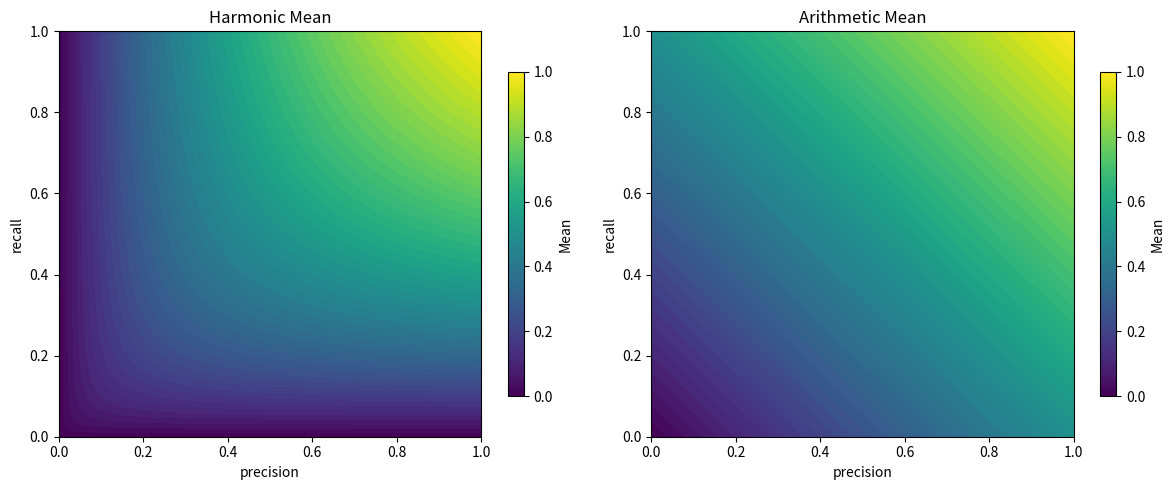

Here is the Python script that generated this plot: (Note: this script raises an exception after producing the figure.)
# -*- coding: utf-8 -*-

import matplotlib.pyplot as plt
import numpy as np

precision = np.linspace(0, 1, 100)
recall = np.linspace(0, 1, 100)
A, B = np.meshgrid(precision, recall)

harmonic_mean = np.divide(2 * A * B, A + B, out=np.zeros_like(A), where=A + B != 0)
arithmetic_mean = (A + B) / 2

fig, ax = plt.subplots(1, 2, figsize=(12, 5))

ax[0].contourf(A, B, harmonic_mean, levels=50, cmap="viridis")
ax[0].set_title("Harmonic Mean")
ax[1].contourf(A, B, arithmetic_mean, levels=50, cmap="viridis")
ax[1].set_title("Arithmetic Mean")

for ax_ in ax:
    ax_.set_xlabel("precision")
    ax_.set_ylabel("recall")
    fig.colorbar(
        plt.cm.ScalarMappable(cmap="viridis"),
        ax=ax_,
        orientation="vertical",
        label="Mean",
        shrink=0.8,
    )

fig.tight_layout()
fig.savefig("../assets/harmonic-vs-arithmetic.png")
